Run: headless pygame with SDL's dummy video driver; simulated clock (each Clock.tick advances the game by its frame time, no real sleeping); random seed 0; keys injected as events and as key.get_pressed() state; no mouse input.
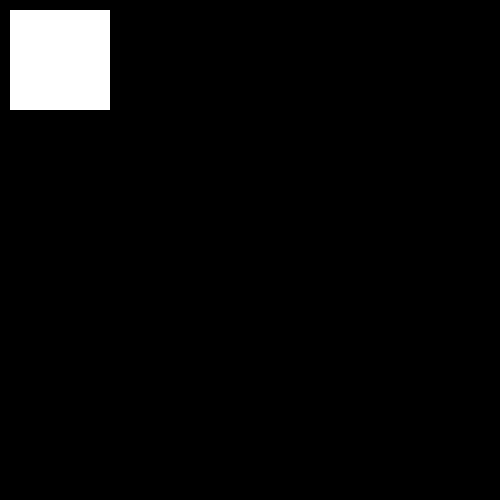
Frame 1 of 4 · flips 1–60 · no input
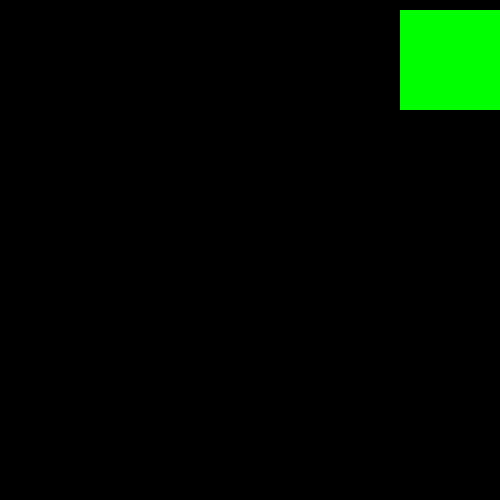
Frame 2 of 4 · flips 61–180 · tapped SPACE, RETURN · held RIGHT (→), D
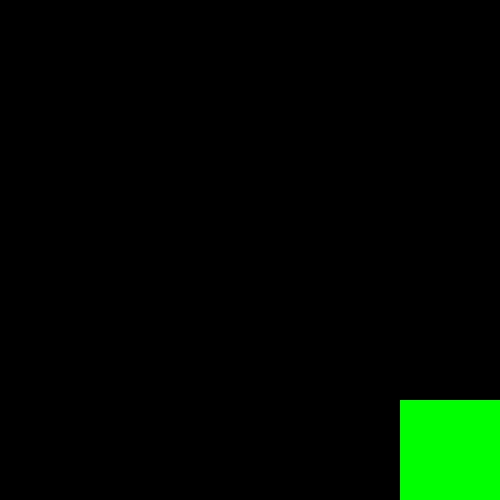
Frame 3 of 4 · flips 181–300 · held DOWN (↓), S
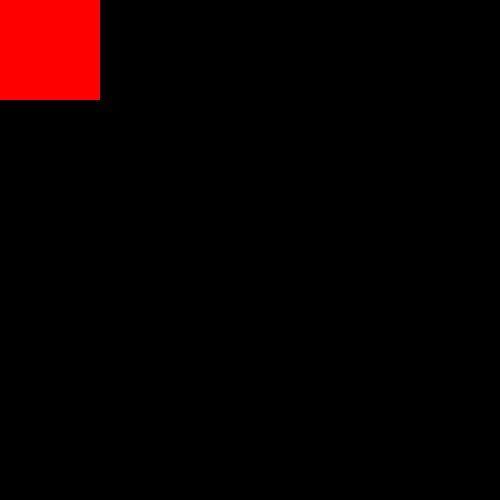
Frame 4 of 4 · flips 301–420 · held LEFT (←), A, UP (↑), W

The pygame program that drew these frames:

import pygame

pygame.init()
screen = pygame.display.set_mode((500, 500))
pygame.display.set_caption("Circle in a Circle in a Circle")
runnin_on_somethin = True
clo = pygame.time.Clock()


clorares = {
    "red": (250, 0, 0),
    "green": (0, 250, 0),
    "blue": (0, 0, 250),
    "yellow": (250, 250, 0),
    "white" : (250, 250, 250)
}

currebt_clorares = "white"

x, y = 10, 10
widt = 100
heig = 100
speed = 5

while runnin_on_somethin:
    for event in pygame.event.get():
        if event.type == pygame.QUIT:
            runnin_on_somethin = False

    pre = pygame.key.get_pressed()

    if pre[pygame.K_RIGHT]: x += speed
    if pre[pygame.K_LEFT]:  x -= speed
    if pre[pygame.K_UP]:    y -= speed
    if pre[pygame.K_DOWN]:  y += speed

    x = min(max(x, 0), 500 - widt)
    y = min(max(y, 0), 500 - heig)

    if x == 0:            currebt_clorares = "red"
    elif x == 500 - widt: currebt_clorares = "green"
    elif y == 0:          currebt_clorares = "blue"
    elif y == 500 - heig: currebt_clorares = "yellow"
    else:                 currebt_clorares = "white"

    screen.fill((0, 0, 0))
    pygame.draw.rect(screen, currebt_clorares, (x, y, widt, heig))
    pygame.display.flip()
    clo.tick(60)

pygame.quit()
